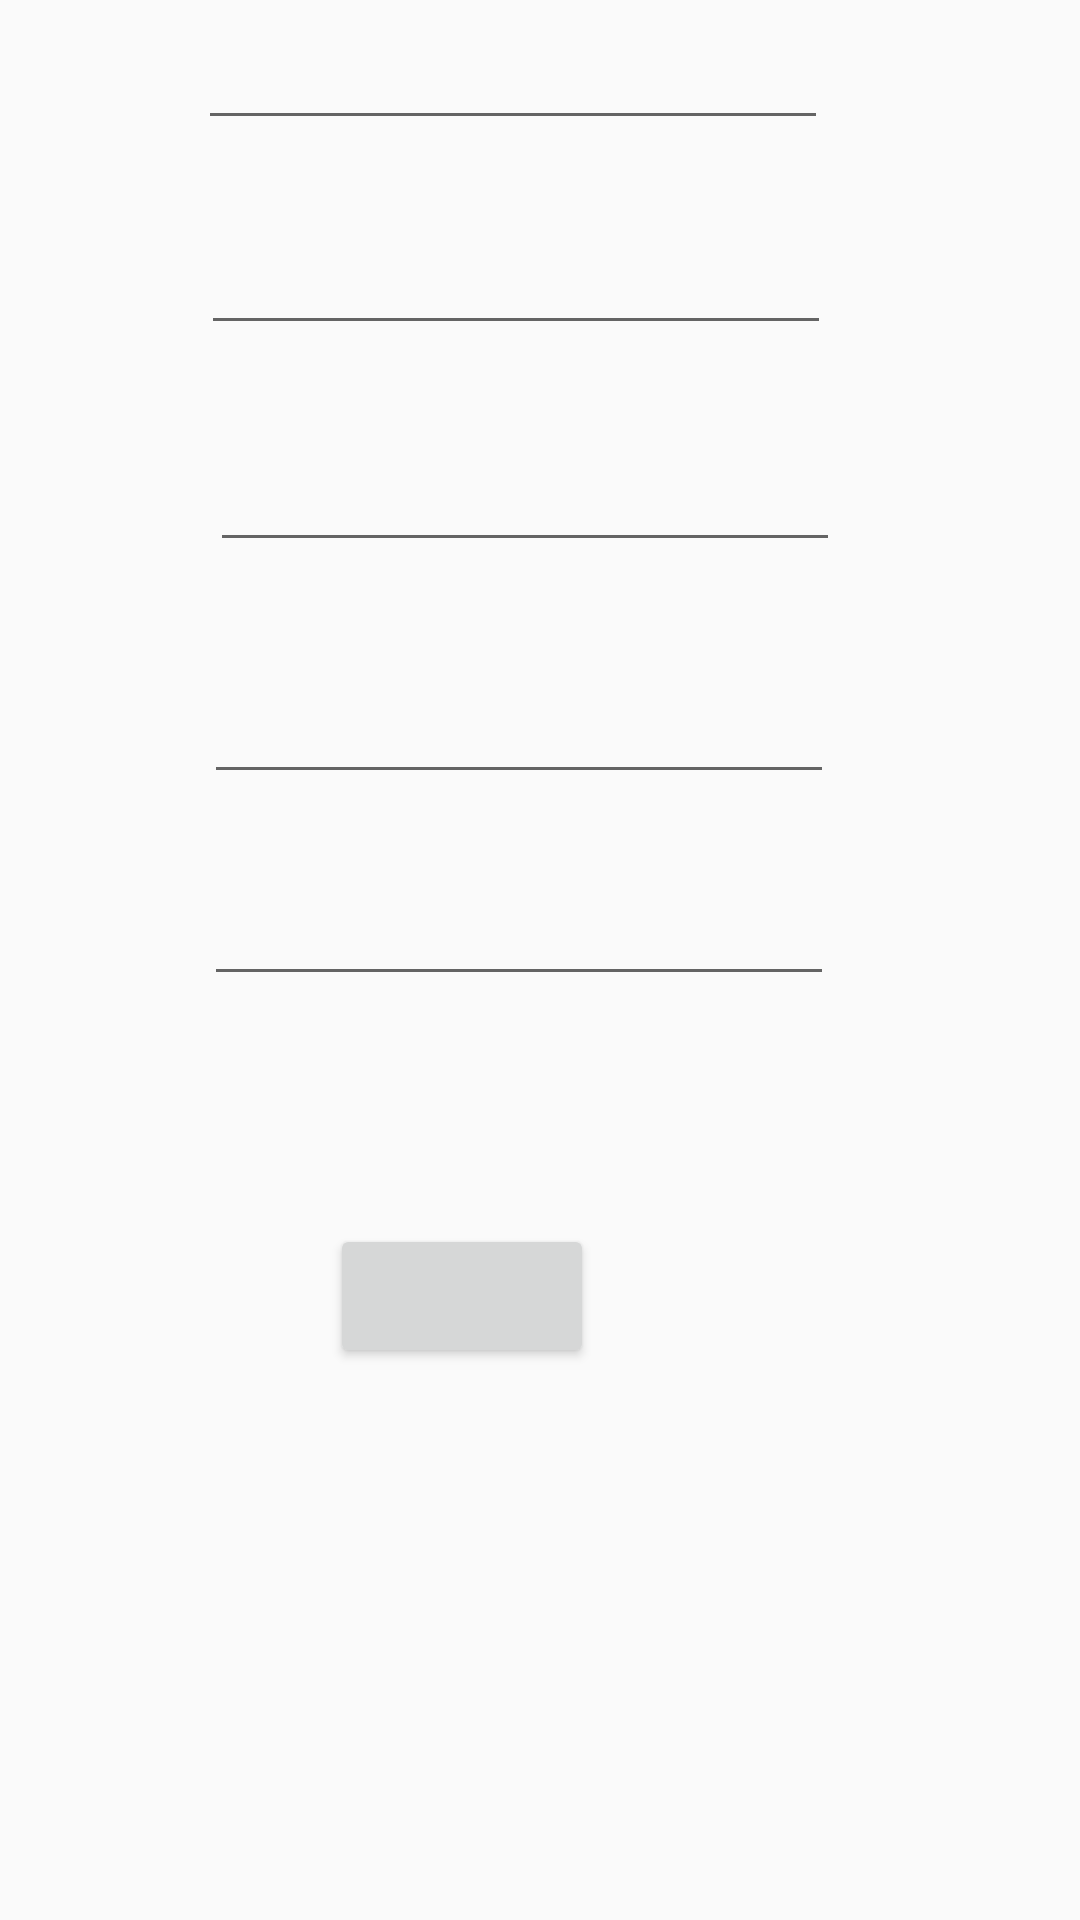

Layout XML and referenced resources for this Android screen:
<!-- AndroidManifest.xml: application theme AppTheme -->
<!-- res/layout/new_camping_activity.xml -->
<?xml version="1.0" encoding="utf-8"?>
<androidx.constraintlayout.widget.ConstraintLayout
    xmlns:android="http://schemas.android.com/apk/res/android"
    xmlns:app="http://schemas.android.com/apk/res-auto"
    xmlns:tools="http://schemas.android.com/tools"
    android:layout_width="match_parent"
    android:layout_height="match_parent">

    <TextView
        android:id="@+id/newCamping"
        android:layout_width="wrap_content"
        android:layout_height="wrap_content"
        android:layout_marginTop="38dp"
        android:layout_marginEnd="162dp"
        android:layout_marginRight="162dp"
        app:layout_constraintEnd_toEndOf="parent"
        app:layout_constraintTop_toTopOf="parent"
        tools:text="New Camping" />

    <TextView
        android:layout_width="wrap_content"
        android:layout_height="wrap_content"
        android:layout_marginStart="29dp"
        android:layout_marginLeft="29dp"
        android:layout_marginBottom="48dp"
        app:layout_constraintBottom_toTopOf="@+id/textView8"
        app:layout_constraintStart_toStartOf="parent"
        tools:text="Name:" />

    <TextView
        android:id="@+id/textView8"
        android:layout_width="wrap_content"
        android:layout_height="wrap_content"
        android:layout_marginStart="31dp"
        android:layout_marginLeft="31dp"
        android:layout_marginBottom="49dp"
        app:layout_constraintBottom_toTopOf="@+id/textView9"
        app:layout_constraintStart_toStartOf="parent"
        tools:text="Begin Date:" />

    <TextView
        android:id="@+id/textView9"
        android:layout_width="wrap_content"
        android:layout_height="wrap_content"
        android:layout_marginStart="28dp"
        android:layout_marginLeft="28dp"
        android:layout_marginBottom="60dp"
        app:layout_constraintBottom_toTopOf="@+id/textView10"
        app:layout_constraintStart_toStartOf="parent"
        tools:text="End Date:" />

    <EditText
        android:id="@+id/nameNewCampingValue"
        android:layout_width="wrap_content"
        android:layout_height="wrap_content"
        android:layout_marginEnd="84dp"
        android:layout_marginRight="84dp"
        android:layout_marginBottom="27dp"
        android:ems="10"
        android:inputType="textPersonName"
        app:layout_constraintBottom_toTopOf="@+id/BeginDateCampValue"
        app:layout_constraintEnd_toEndOf="parent" />

    <TextView
        android:id="@+id/textView10"
        android:layout_width="wrap_content"
        android:layout_height="wrap_content"
        android:layout_marginStart="31dp"
        android:layout_marginLeft="31dp"
        android:layout_marginBottom="47dp"
        app:layout_constraintBottom_toTopOf="@+id/textView12"
        app:layout_constraintStart_toStartOf="parent"
        tools:text="Location:" />

    <TextView
        android:id="@+id/textView12"
        android:layout_width="wrap_content"
        android:layout_height="wrap_content"
        android:layout_marginStart="31dp"
        android:layout_marginLeft="31dp"
        android:layout_marginBottom="327dp"
        app:layout_constraintBottom_toBottomOf="parent"
        app:layout_constraintStart_toStartOf="parent"
        tools:text="Notes:" />

    <EditText
        android:id="@+id/EndDateNewCampValue"
        android:layout_width="wrap_content"
        android:layout_height="wrap_content"
        android:layout_marginEnd="80dp"
        android:layout_marginRight="80dp"
        android:layout_marginBottom="36dp"
        android:ems="10"
        android:inputType="date"
        app:layout_constraintBottom_toTopOf="@+id/location"
        app:layout_constraintEnd_toEndOf="parent" />

    <EditText
        android:id="@+id/location"
        android:layout_width="wrap_content"
        android:layout_height="wrap_content"
        android:layout_marginEnd="82dp"
        android:layout_marginRight="82dp"
        android:layout_marginBottom="26dp"
        android:ems="10"
        android:inputType="textPersonName"
        app:layout_constraintBottom_toTopOf="@+id/notesNewCampValue"
        app:layout_constraintEnd_toEndOf="parent" />

    <EditText
        android:id="@+id/notesNewCampValue"
        android:layout_width="wrap_content"
        android:layout_height="wrap_content"
        android:layout_marginEnd="82dp"
        android:layout_marginRight="82dp"
        android:layout_marginBottom="32dp"
        android:ems="10"
        android:gravity="start|top"
        android:inputType="textMultiLine"
        app:layout_constraintBottom_toTopOf="@+id/textView16"
        app:layout_constraintEnd_toEndOf="parent" />

    <EditText
        android:id="@+id/BeginDateCampValue"
        android:layout_width="wrap_content"
        android:layout_height="wrap_content"
        android:layout_marginEnd="83dp"
        android:layout_marginRight="83dp"
        android:layout_marginBottom="31dp"
        android:ems="10"
        android:inputType="date"
        app:layout_constraintBottom_toTopOf="@+id/EndDateNewCampValue"
        app:layout_constraintEnd_toEndOf="parent" />

    <Button
        android:id="@+id/saveNewCampButton"
        android:layout_width="wrap_content"
        android:layout_height="wrap_content"
        android:layout_marginEnd="162dp"
        android:layout_marginRight="162dp"
        android:layout_marginBottom="184dp"
        app:layout_constraintBottom_toBottomOf="parent"
        app:layout_constraintEnd_toEndOf="parent"
        tools:text="Save" />

    <TextView
        android:id="@+id/textView16"
        android:layout_width="wrap_content"
        android:layout_height="wrap_content"
        android:layout_marginEnd="121dp"
        android:layout_marginRight="121dp"
        android:layout_marginBottom="25dp"
        android:textColor="@color/red"
        app:layout_constraintBottom_toTopOf="@+id/saveNewCampButton"
        app:layout_constraintEnd_toEndOf="parent"
        tools:text="This informations can be edited afer save!" />
</androidx.constraintlayout.widget.ConstraintLayout>
<!-- resources referenced by this layout -->
<resources>
  <color name="red">#FF0000</color>
  <style name="AppTheme" parent="Theme.AppCompat.Light.DarkActionBar">
          
  
          <item name="colorAccent">@color/colorAccent</item>
      </style>
  <color name="colorAccent">#03DAC5</color>
</resources>
